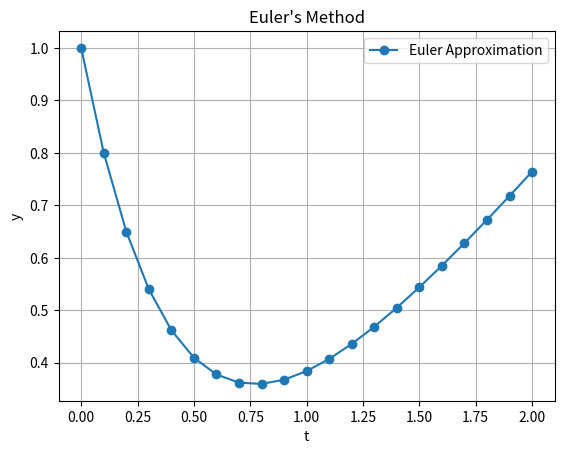

The matplotlib source for this figure:
import matplotlib.pyplot as plt

def euler(f, t0, y0, h, t_end):
    """
    Implements Euler's Method for solving ODEs
    Inputs:
      f - Function (callable) representing dy/dt = f(t, y)
      t0 - Initial time
      y0 - Initial value
      h - Step size
      t_end - Final time
    Outputs:
      t - Time steps (list)
      y - Solution at each time step (list)
    """
    # Calculate the number of steps
    num_steps = int(round((t_end - t0) / h)) + 1
    
    # Generate time steps list
    t = [t0 + i * h for i in range(num_steps)]
    
    # Initialize solution array with zeros
    y = [0.0] * num_steps
    
    # Set initial condition
    y[0] = y0
    
    # Euler's formula loop
    for i in range(num_steps - 1):
        y[i + 1] = y[i] + h * f(t[i], y[i])
        
    return t, y

# To test the written function, run the script directly.
if __name__ == "__main__":
    # f(t, y) = -2*y + t using a lambda function
    f = lambda t, y: -2 * y + t
    
    t0 = 0.0
    y0 = 1.0
    h = 0.1
    t_end = 2.0
    
    # Solve the ODE
    t_vals, y_vals = euler(f, t0, y0, h, t_end)
    
    # Plot the results replicating MATLAB's plotting behavior
    plt.plot(t_vals, y_vals, '-o', label="Euler Approximation")
    plt.title("Euler's Method")
    plt.xlabel('t')
    plt.ylabel('y')
    plt.grid(True)
    plt.legend()
    plt.show()
